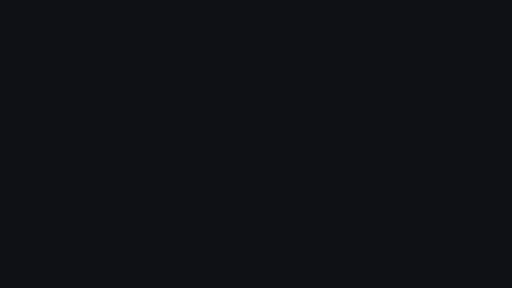
t = 0.00 s
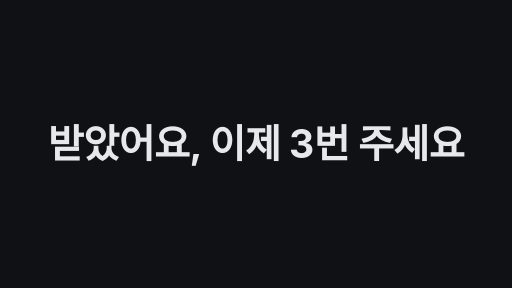
t = 1.70 s
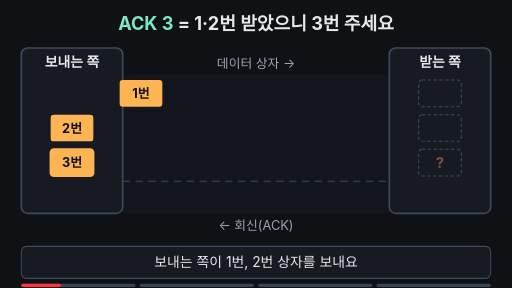
t = 3.26 s
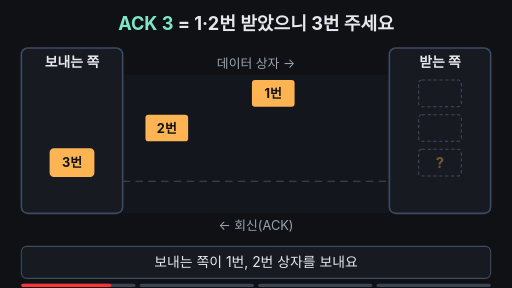
t = 4.87 s
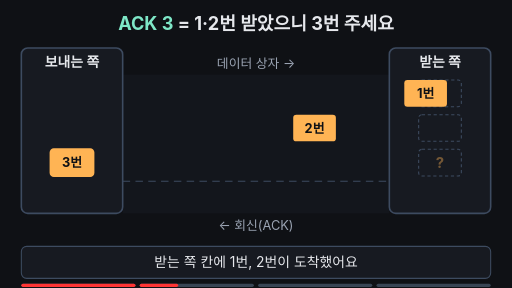
t = 6.73 s
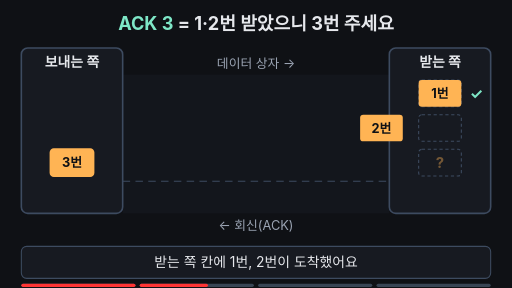
t = 7.57 s

The animated SVG that drew these frames (rendered in a browser with its animation timeline set to each time). Animation: 24 SMIL elements (animate=19,animateTransform=5); frames cover the first 7.57 s, repeats indefinitely.

<svg xmlns="http://www.w3.org/2000/svg" viewBox="0 0 960 540" width="960" height="540" font-family="-apple-system,'Apple SD Gothic Neo','Segoe UI',sans-serif">
  <rect width="960" height="540" fill="#0f1115"/>
  <text x="480" y="56" text-anchor="middle" font-size="34" font-weight="700" fill="#e6e8ec"><tspan fill="#7ee7c7">ACK 3</tspan> = 1·2번 받았으니 3번 주세요</text>
  <!-- road -->
  <rect x="230" y="140" width="500" height="260" fill="#13161c"/>
  <line x1="230" y1="340" x2="730" y2="340" stroke="#3d4b60" stroke-width="2" stroke-dasharray="14 10"/>
  <text x="480" y="128" text-anchor="middle" font-size="24" fill="#9aa3b2">데이터 상자 →</text>
  <text x="480" y="432" text-anchor="middle" font-size="24" fill="#9aa3b2">← 회신(ACK)</text>
  <!-- panels -->
  <rect x="40" y="90" width="190" height="310" rx="12" fill="#171a21" stroke="#3d4b60" stroke-width="3"/>
  <text x="135" y="126" text-anchor="middle" font-size="26" font-weight="700" fill="#e6e8ec">보내는 쪽</text>
  <rect x="730" y="90" width="190" height="310" rx="12" fill="#171a21" stroke="#3d4b60" stroke-width="3"/>
  <text x="825" y="126" text-anchor="middle" font-size="26" font-weight="700" fill="#e6e8ec">받는 쪽</text>
  <!-- receiver slots -->
  <rect x="785" y="150" width="80" height="50" rx="6" fill="none" stroke="#3d4b60" stroke-width="2" stroke-dasharray="6 5"/>
  <rect x="785" y="215" width="80" height="50" rx="6" fill="none" stroke="#3d4b60" stroke-width="2" stroke-dasharray="6 5"/>
  <rect x="785" y="280" width="80" height="50" rx="6" fill="none" stroke="#3d4b60" stroke-width="2" stroke-dasharray="6 5">
    <animate attributeName="stroke" dur="14s" repeatCount="indefinite" keyTimes="0;0.48;0.5;0.95;0.97;1" values="#3d4b60;#3d4b60;#ffb454;#ffb454;#3d4b60;#3d4b60" begin="2s"/>
  </rect>
  <text x="825" y="315" text-anchor="middle" font-size="28" font-weight="700" fill="#ffb454" opacity="0.4">?<animate attributeName="opacity" dur="14s" repeatCount="indefinite" keyTimes="0;0.48;0.5;0.95;0.97;1" values="0.4;0.4;1;1;0.4;0.4" begin="2s"/></text>
  <text x="893" y="185" text-anchor="middle" font-size="28" font-weight="700" fill="#7ee7c7" opacity="0">✓<animate attributeName="opacity" dur="14s" repeatCount="indefinite" keyTimes="0;0.35;0.37;0.95;0.97;1" values="0;0;1;1;0;0" begin="2s"/></text>
  <text x="893" y="250" text-anchor="middle" font-size="28" font-weight="700" fill="#7ee7c7" opacity="0">✓<animate attributeName="opacity" dur="14s" repeatCount="indefinite" keyTimes="0;0.45;0.47;0.95;0.97;1" values="0;0;1;1;0;0" begin="2s"/></text>
  <!-- box 1 -->
  <g>
    <animateTransform attributeName="transform" type="translate" dur="14s" repeatCount="indefinite" keyTimes="0;0.03;0.35;0.97;0.971;1" values="0 0;0 0;690 0;690 0;0 0;0 0" begin="2s"/>
    <animate attributeName="opacity" dur="14s" repeatCount="indefinite" keyTimes="0;0.95;0.97;0.98;1" values="1;1;0;0;1" begin="2s"/>
    <rect x="95" y="150" width="80" height="50" rx="6" fill="#ffb454"/>
    <text x="135" y="184" text-anchor="middle" font-size="24" font-weight="700" fill="#0f1115">1번</text>
  </g>
  <!-- box 2 -->
  <g>
    <animateTransform attributeName="transform" type="translate" dur="14s" repeatCount="indefinite" keyTimes="0;0.12;0.45;0.97;0.971;1" values="0 0;0 0;690 0;690 0;0 0;0 0" begin="2s"/>
    <animate attributeName="opacity" dur="14s" repeatCount="indefinite" keyTimes="0;0.95;0.97;0.98;1" values="1;1;0;0;1" begin="2s"/>
    <rect x="95" y="215" width="80" height="50" rx="6" fill="#ffb454"/>
    <text x="135" y="249" text-anchor="middle" font-size="24" font-weight="700" fill="#0f1115">2번</text>
  </g>
  <!-- box 3 -->
  <g>
    <animateTransform attributeName="transform" type="translate" dur="14s" repeatCount="indefinite" keyTimes="0;0.82;0.94;0.97;0.971;1" values="0 0;0 0;690 0;690 0;0 0;0 0" begin="2s"/>
    <animate attributeName="opacity" dur="14s" repeatCount="indefinite" keyTimes="0;0.95;0.97;0.98;1" values="1;1;0;0;1" begin="2s"/>
    <rect x="95" y="280" width="80" height="50" rx="6" fill="#ffb454" stroke="#ffb454" stroke-width="4">
      <animate attributeName="stroke" dur="14s" repeatCount="indefinite" keyTimes="0;0.77;0.79;0.95;0.97;1" values="#ffb454;#ffb454;#7ee7c7;#7ee7c7;#ffb454;#ffb454" begin="2s"/>
    </rect>
    <text x="135" y="314" text-anchor="middle" font-size="24" font-weight="700" fill="#0f1115">3번</text>
  </g>
  <!-- ACK bubble -->
  <g opacity="0">
    <animate attributeName="opacity" dur="14s" repeatCount="indefinite" keyTimes="0;0.5;0.53;0.93;0.96;1" values="0;0;1;1;0;0" begin="2s"/>
    <animateTransform attributeName="transform" type="translate" dur="14s" repeatCount="indefinite" keyTimes="0;0.53;0.77;1" values="0 0;0 0;-690 0;-690 0" begin="2s"/>
    <rect x="757" y="345" width="136" height="46" rx="23" fill="#7ee7c7"/>
    <path d="M800,345 L812,333 L824,345 Z" fill="#7ee7c7"/>
    <text x="825" y="377" text-anchor="middle" font-size="26" font-weight="700" fill="#0f1115">ACK 3</text>
  </g>
  <!-- caption bar -->
  <rect x="40" y="462" width="880" height="60" rx="10" fill="#171a21" stroke="#3d4b60" stroke-width="2"/>
  <text x="480" y="501" text-anchor="middle" font-size="26" fill="#e6e8ec">보내는 쪽이 1번, 2번 상자를 보내요<animate attributeName="opacity" dur="14s" repeatCount="indefinite" keyTimes="0;0.25;0.27;0.97;1" values="1;1;0;0;1" begin="2s"/></text>
  <text x="480" y="501" text-anchor="middle" font-size="26" fill="#e6e8ec" opacity="0">받는 쪽 칸에 1번, 2번이 도착했어요<animate attributeName="opacity" dur="14s" repeatCount="indefinite" keyTimes="0;0.25;0.27;0.48;0.5;1" values="0;0;1;1;0;0" begin="2s"/></text>
  <text x="480" y="501" text-anchor="middle" font-size="26" fill="#e6e8ec" opacity="0">받는 쪽이 <tspan fill="#7ee7c7" font-weight="700">ACK 3</tspan> 회신을 돌려보내요<animate attributeName="opacity" dur="14s" repeatCount="indefinite" keyTimes="0;0.48;0.5;0.76;0.78;1" values="0;0;1;1;0;0" begin="2s"/></text>
  <text x="480" y="501" text-anchor="middle" font-size="26" fill="#e6e8ec" opacity="0">앞은 받았으니 <tspan fill="#ffb454" font-weight="700">3번 주세요</tspan> → 3번 출발<animate attributeName="opacity" dur="14s" repeatCount="indefinite" keyTimes="0;0.76;0.78;0.95;0.97;1" values="0;0;1;1;0;0" begin="2s"/></text>

<g aria-label="재생 진행 막대" data-stage-count="4"><g class="progress-segment" data-stage="1"><rect x="40" y="532" width="214" height="6" rx="3" fill="#394554"/><rect x="40" y="532" width="0" height="6" rx="3" fill="#ff3434"><animate begin="2s" attributeName="width" values="0;214;214" keyTimes="0;0.260000;1" dur="14s" repeatCount="indefinite"/></rect></g><g class="progress-segment" data-stage="2"><rect x="262" y="532" width="214" height="6" rx="3" fill="#394554"/><rect x="262" y="532" width="0" height="6" rx="3" fill="#ff3434"><animate begin="2s" attributeName="width" values="0;0;214;214" keyTimes="0;0.260000;0.490000;1" dur="14s" repeatCount="indefinite"/></rect></g><g class="progress-segment" data-stage="3"><rect x="484" y="532" width="214" height="6" rx="3" fill="#394554"/><rect x="484" y="532" width="0" height="6" rx="3" fill="#ff3434"><animate begin="2s" attributeName="width" values="0;0;214;214" keyTimes="0;0.490000;0.770000;1" dur="14s" repeatCount="indefinite"/></rect></g><g class="progress-segment" data-stage="4"><rect x="706" y="532" width="214" height="6" rx="3" fill="#394554"/><rect x="706" y="532" width="0" height="6" rx="3" fill="#ff3434"><animate begin="2s" attributeName="width" values="0;0;214" keyTimes="0;0.770000;1" dur="14s" repeatCount="indefinite"/></rect></g></g><g id="title-intro"><rect x="0" y="0" width="960" height="540" fill="#0f1115"/><g opacity="0"><text x="480" y="295.647" text-anchor="middle" font-size="73.2773" font-weight="750" letter-spacing="-1" fill="#e6e8ec">받았어요, 이제 3번 주세요</text><animate attributeName="opacity" values="0;1;1;0;0" keyTimes="0;0.025000;0.106250;0.125000;1" dur="16s" repeatCount="indefinite"/><animateTransform attributeName="transform" type="translate" values="0 28;0 0;0 0;0 -32;0 -32" keyTimes="0;0.025000;0.106250;0.125000;1" dur="16s" repeatCount="indefinite"/></g><animate attributeName="opacity" values="1;1;0;0" keyTimes="0;0.106250;0.125000;1" dur="16s" repeatCount="indefinite"/></g></svg>
